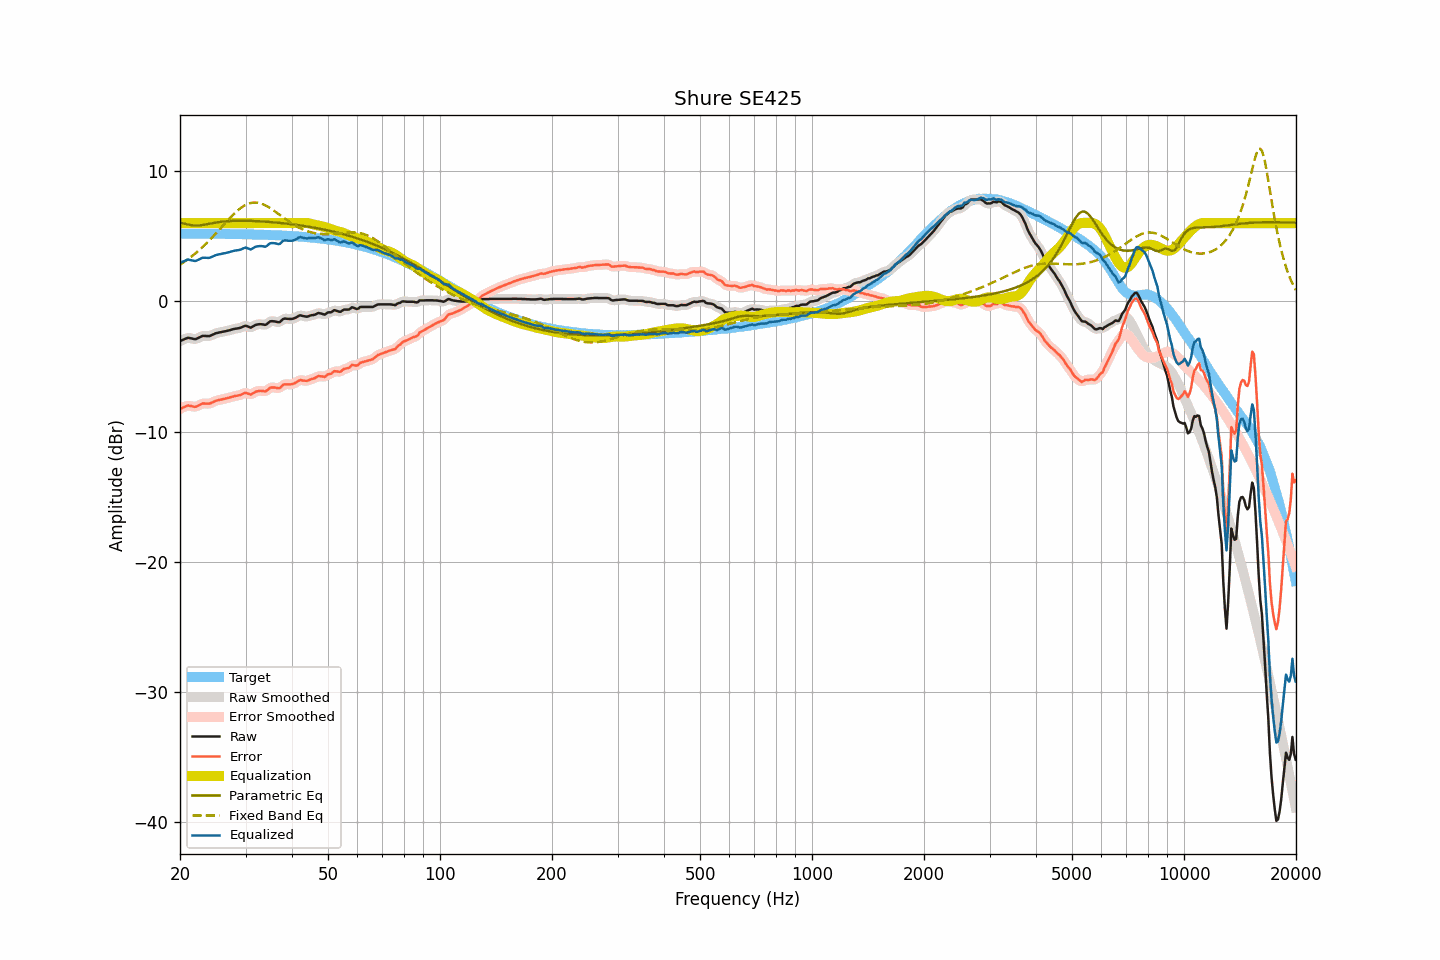

The file beside this chart, header and first rows:
frequency, raw, smoothed, error, error_smoothed, equalization, parametric_eq, fixed_band_eq, equalized_raw, equalized_smoothed, target
20.00, -3.05, -3.06, -8.25, -8.26, 6.00, 6.05, 2.81, 2.95, 2.94, 5.20
20.20, -3.00, -2.99, -8.20, -8.19, 6.00, 6.02, 2.89, 3.00, 3.01, 5.20
20.40, -2.94, -2.93, -8.14, -8.13, 6.00, 5.99, 2.98, 3.06, 3.07, 5.20
20.61, -2.89, -2.88, -8.09, -8.08, 6.00, 5.95, 3.06, 3.11, 3.12, 5.20
20.81, -2.84, -2.84, -8.04, -8.04, 6.00, 5.92, 3.15, 3.16, 3.16, 5.20
21.02, -2.79, -2.81, -7.99, -8.01, 6.00, 5.90, 3.24, 3.21, 3.19, 5.20
21.23, -2.82, -2.81, -8.02, -8.01, 6.00, 5.87, 3.33, 3.18, 3.19, 5.20
21.44, -2.84, -2.84, -8.04, -8.04, 6.00, 5.85, 3.42, 3.16, 3.16, 5.20
21.66, -2.87, -2.88, -8.07, -8.08, 6.00, 5.83, 3.52, 3.13, 3.12, 5.20
21.87, -2.90, -2.89, -8.10, -8.09, 6.00, 5.83, 3.62, 3.10, 3.11, 5.20
22.09, -2.89, -2.88, -8.09, -8.07, 6.00, 5.82, 3.72, 3.11, 3.12, 5.20
22.31, -2.83, -2.84, -8.02, -8.03, 6.00, 5.83, 3.83, 3.17, 3.16, 5.19
22.54, -2.77, -2.77, -7.97, -7.96, 6.00, 5.83, 3.94, 3.23, 3.23, 5.19
22.76, -2.71, -2.71, -7.90, -7.90, 6.00, 5.85, 4.05, 3.29, 3.29, 5.19
22.99, -2.65, -2.67, -7.84, -7.86, 6.00, 5.86, 4.16, 3.35, 3.33, 5.19
23.22, -2.65, -2.65, -7.84, -7.84, 6.00, 5.88, 4.28, 3.35, 3.35, 5.19
23.45, -2.66, -2.66, -7.85, -7.85, 6.00, 5.90, 4.40, 3.34, 3.34, 5.19
23.69, -2.66, -2.67, -7.85, -7.86, 6.00, 5.92, 4.52, 3.34, 3.33, 5.19
23.92, -2.67, -2.66, -7.86, -7.85, 6.00, 5.95, 4.65, 3.33, 3.34, 5.19
24.16, -2.63, -2.63, -7.82, -7.82, 6.00, 5.97, 4.77, 3.37, 3.37, 5.19
24.40, -2.58, -2.58, -7.77, -7.77, 6.00, 6.00, 4.90, 3.42, 3.42, 5.18
24.65, -2.52, -2.52, -7.71, -7.70, 6.00, 6.02, 5.03, 3.48, 3.48, 5.18
24.89, -2.46, -2.47, -7.64, -7.65, 6.00, 6.04, 5.17, 3.54, 3.53, 5.18
25.14, -2.43, -2.43, -7.61, -7.61, 6.00, 6.06, 5.30, 3.57, 3.57, 5.18
25.39, -2.40, -2.40, -7.58, -7.58, 6.00, 6.08, 5.44, 3.60, 3.60, 5.18
25.65, -2.37, -2.37, -7.55, -7.55, 6.00, 6.09, 5.57, 3.63, 3.63, 5.18
25.91, -2.35, -2.35, -7.53, -7.53, 6.00, 6.11, 5.71, 3.65, 3.65, 5.18
26.16, -2.32, -2.32, -7.50, -7.50, 6.00, 6.12, 5.85, 3.68, 3.68, 5.17
26.43, -2.30, -2.30, -7.48, -7.47, 6.00, 6.14, 5.98, 3.70, 3.70, 5.17
26.69, -2.27, -2.27, -7.44, -7.44, 6.00, 6.15, 6.12, 3.73, 3.73, 5.17
26.96, -2.24, -2.24, -7.41, -7.41, 6.00, 6.16, 6.25, 3.76, 3.76, 5.17
27.23, -2.21, -2.21, -7.38, -7.38, 6.00, 6.16, 6.38, 3.79, 3.79, 5.17
27.50, -2.17, -2.17, -7.34, -7.34, 6.00, 6.17, 6.51, 3.83, 3.83, 5.17
27.77, -2.14, -2.14, -7.31, -7.31, 6.00, 6.18, 6.64, 3.86, 3.86, 5.16
28.05, -2.11, -2.11, -7.27, -7.28, 6.00, 6.18, 6.76, 3.89, 3.89, 5.16
28.33, -2.09, -2.09, -7.25, -7.25, 6.00, 6.18, 6.87, 3.91, 3.91, 5.16
28.62, -2.07, -2.07, -7.23, -7.23, 6.00, 6.19, 6.99, 3.93, 3.93, 5.16
28.90, -2.05, -2.05, -7.21, -7.20, 6.00, 6.19, 7.09, 3.95, 3.95, 5.16
29.19, -2.01, -2.00, -7.16, -7.16, 6.00, 6.19, 7.18, 3.99, 4.00, 5.15
29.48, -1.95, -1.95, -7.10, -7.10, 6.00, 6.19, 7.27, 4.05, 4.05, 5.15
29.78, -1.90, -1.90, -7.05, -7.05, 6.00, 6.19, 7.35, 4.10, 4.10, 5.15
30.08, -1.87, -1.89, -7.02, -7.04, 6.00, 6.18, 7.41, 4.13, 4.11, 5.15
30.38, -1.92, -1.93, -7.06, -7.07, 6.00, 6.18, 7.47, 4.08, 4.07, 5.14
30.68, -1.97, -1.97, -7.11, -7.11, 6.00, 6.18, 7.51, 4.03, 4.03, 5.14
30.99, -2.02, -1.99, -7.16, -7.12, 6.00, 6.17, 7.55, 3.98, 4.01, 5.14
31.30, -1.95, -1.95, -7.09, -7.09, 6.00, 6.17, 7.57, 4.05, 4.05, 5.13
31.61, -1.88, -1.89, -7.01, -7.02, 6.00, 6.17, 7.58, 4.12, 4.11, 5.13
31.93, -1.81, -1.82, -6.94, -6.95, 6.00, 6.16, 7.58, 4.19, 4.18, 5.13
32.24, -1.78, -1.78, -6.91, -6.90, 6.00, 6.15, 7.57, 4.22, 4.22, 5.12
32.57, -1.76, -1.76, -6.88, -6.88, 6.00, 6.15, 7.55, 4.24, 4.24, 5.12
32.89, -1.75, -1.75, -6.87, -6.87, 6.00, 6.14, 7.52, 4.25, 4.25, 5.12
33.22, -1.76, -1.77, -6.88, -6.88, 6.00, 6.13, 7.48, 4.24, 4.23, 5.11
33.55, -1.78, -1.79, -6.89, -6.90, 6.00, 6.12, 7.43, 4.22, 4.21, 5.11
33.89, -1.81, -1.79, -6.92, -6.89, 6.00, 6.12, 7.37, 4.19, 4.21, 5.11
34.23, -1.75, -1.73, -6.85, -6.83, 6.00, 6.11, 7.31, 4.25, 4.27, 5.10
34.57, -1.64, -1.65, -6.74, -6.75, 6.00, 6.10, 7.24, 4.36, 4.35, 5.10
34.92, -1.54, -1.57, -6.64, -6.66, 6.00, 6.09, 7.16, 4.46, 4.43, 5.09
35.27, -1.52, -1.52, -6.61, -6.61, 6.00, 6.08, 7.08, 4.48, 4.48, 5.09
35.62, -1.53, -1.52, -6.61, -6.60, 6.00, 6.07, 7.00, 4.47, 4.48, 5.08
35.97, -1.54, -1.55, -6.62, -6.63, 6.00, 6.06, 6.91, 4.46, 4.45, 5.08
... 635 more rows
